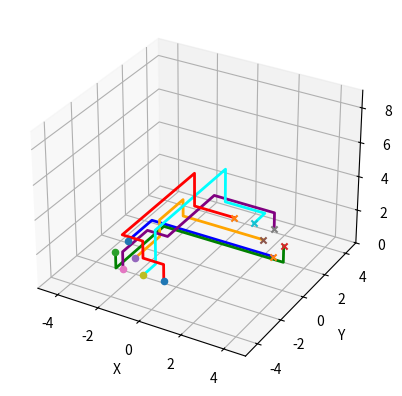

Write the Python code that produced this figure.
import time

from functools import partial
import random
import math
import heapq
from typing import List, Tuple, Set
import matplotlib.pyplot as plt
from mpl_toolkits.mplot3d import Axes3D
import statistics
import time
import numpy as np
"""
A-star implementeted with LLM chatGPT
"""

RESULTS_FILE = "AstarHCircle.txt"


import math

def generate_circle_crossing(num_drones, radius=3, z=1):
    """
    Returns n pairs of points (start, end).
    Each pair defines a diameter of the circle.
    All paths intersect exactly at the center.
    Works for any n (odd or even).
    """


    if num_drones <= 0:
        return []

    # Collect integer points close to the circle boundary
    boundary_points = []

    for x in range(-radius, radius + 1):
        for y in range(-radius, radius + 1):
            dist = math.sqrt(x * x + y * y)

            # Accept points near the circle edge
            if abs(dist - radius) <= 0.75:
                boundary_points.append((x, y, z))

    # Sort points by angle around the circle
    boundary_points.sort(key=lambda p: math.atan2(p[1], p[0]))

    if len(boundary_points) < 2 * num_drones:
        raise ValueError(
            f"Not enough unique circle boundary points for {num_drones} drones. "
            f"Increase radius. Need {2 * num_drones}, got {len(boundary_points)}."
        )

    pairs = []
    used = set()

    half = len(boundary_points) // 2

    for i in range(len(boundary_points)):
        if len(pairs) >= num_drones:
            break

        start = boundary_points[i]
        goal = boundary_points[(i + half) % len(boundary_points)]

        if start not in used and goal not in used and start != goal:
            pairs.append((start, goal))
            used.add(start)
            used.add(goal)

    if len(pairs) < num_drones:
        raise ValueError(
            f"Could only generate {len(pairs)} unique start/end pairs. "
            f"Increase radius."
        )

    return pairs



# 3D Grid Limits
X_MIN, X_MAX = -5, 5
Y_MIN, Y_MAX = -5, 5
Z_MIN, Z_MAX = 0, 9

TIME_LIMIT_SECONDS = 10

class AStar3D:
    def __init__(self, obstacles: Set[Tuple[int, int, int]]):
        self.obstacles = obstacles

    def in_bounds(self, node):
        x, y, z = node
        return (X_MIN <= x <= X_MAX and
                Y_MIN <= y <= Y_MAX and
                Z_MIN <= z <= Z_MAX)

    def neighbors(self, node):
        x, y, z = node
        directions = [
            (1, 0, 0), (-1, 0, 0),
            (0, 1, 0), (0, -1, 0),
            (0, 0, 1), (0, 0, -1)
        ]
        result = []
        for dx, dy, dz in directions:
            nxt = (x + dx, y + dy, z + dz)
            if self.in_bounds(nxt) and nxt not in self.obstacles:
                result.append(nxt)
        return result

    def heuristic(self, a, b):
        return abs(a[0] - b[0]) + abs(a[1] - b[1]) + abs(a[2] - b[2])

    def solve(self, start, goal):
        open_set = []
        heapq.heappush(open_set, (0, start))

        came_from = {}
        g_score = {start: 0}

        while open_set:
            _, current = heapq.heappop(open_set)

            if current == goal:
                return self.reconstruct_path(came_from, current)

            for neighbor in self.neighbors(current):
                tentative_g = g_score[current] + 1

                if neighbor not in g_score or tentative_g < g_score[neighbor]:
                    came_from[neighbor] = current
                    g_score[neighbor] = tentative_g
                    f_score = tentative_g + self.heuristic(neighbor, goal)
                    heapq.heappush(open_set, (f_score, neighbor))

        return None

    def reconstruct_path(self, came_from, current):
        path = [current]
        while current in came_from:
            current = came_from[current]
            path.append(current)
        return path[::-1]

def inflate(point, radius=1):
    x,y,z = point
    inflated = []
    for dx in range(-radius, radius+1):
        for dy in range(-radius, radius+1):
            for dz in range(-radius, radius+1):
                inflated.append((x+dx, y+dy, z+dz))
    return inflated

def plan_multiple_paths(pairs: List[Tuple[Tuple[int, int, int],
                                           Tuple[int, int, int]]]):

    obstacles = set()
    # Add missions start and end as obstacles to avoid collisions at start and end
    
    all_paths = []

    for start, goal in pairs:
        local_obstacles = set()
        for missions in pairs:
            if missions[0] != start or missions[1] != goal:
                local_obstacles.add(missions[0])  # start
                local_obstacles.add(missions[1])  # goal
        planner = AStar3D(local_obstacles.union(obstacles))
        path = planner.solve(start, goal)

        if path is None:
            print(f"No path found for {start} -> {goal}")
            all_paths.append(None)
        else:
            all_paths.append(path)
            obstacles.update(path)  # Path becomes obstacle
        
    return all_paths


def plot_paths(paths):
    fig = plt.figure()
    ax = fig.add_subplot(111, projection='3d')

    colors = ['blue', 'green', 'orange', 'purple', 'cyan', 'red']

    for i, path in enumerate(paths):
        if path is None:
            continue

        xs = [p[0] for p in path]
        ys = [p[1] for p in path]
        zs = [p[2] for p in path]

        ax.plot(xs, ys, zs, color=colors[i % len(colors)], linewidth=2)
        ax.scatter(xs[0], ys[0], zs[0], marker='o')  # start
        ax.scatter(xs[-1], ys[-1], zs[-1], marker='x')  # goal

    ax.set_xlim(X_MIN, X_MAX)
    ax.set_ylim(Y_MIN, Y_MAX)
    ax.set_zlim(Z_MIN, Z_MAX)

    ax.set_xlabel("X")
    ax.set_ylabel("Y")
    ax.set_zlabel("Z")


    # calculate average path length
    total_length = 0
    count = 0
    for path in paths:
        if path is not None:
            length = 0
            for j in range(1, len(path)):
                length += math.sqrt((path[j][0] - path[j-1][0])**2 +
                                    (path[j][1] - path[j-1][1])**2 +
                                    (path[j][2] - path[j-1][2])**2)
            total_length += length
            count += 1
    if count > 0:
        print(f"Average path length: {total_length / count:.2f}")

    plt.show()

    # save to pdf
    fig.savefig("paths.pdf")


def compute_average_path_length(paths):
    total_length = 0
    count = 0
    for path in paths:
        if path is not None:
            length = 0
            for j in range(1, len(path)):
                length += math.sqrt((path[j][0] - path[j-1][0])**2 +
                                    (path[j][1] - path[j-1][1])**2 +
                                    (path[j][2] - path[j-1][2])**2)
            total_length += length
            count += 1
    return (total_length / count) if count > 0 else None

if __name__ == "__main__":
    results = []
    num_drones = 1

    last_successful_num_drones = 0
    last_successful_path = None

    while True:
        pairs = list(generate_circle_crossing(num_drones))  # FIX
        start_time = time.perf_counter()
        paths = plan_multiple_paths(pairs)
        elapsed = time.perf_counter() - start_time

        # FIX: detect failure properly
        if paths is None or any(p is None for p in paths):
            print(f"Failed to find a solution within {TIME_LIMIT_SECONDS} seconds.")
            break

        avg_length = compute_average_path_length(paths)

        print(f"Success with {num_drones} drone(s) in {elapsed:.3f} seconds.")
        print(f"Found solution with {len(paths)} steps")
        if avg_length is not None:
            print(f"Average length: {avg_length:.2f}")

        results.append({
            "num_drones": num_drones,
            "steps": len(paths),
            "time": elapsed,
            "average_length": avg_length
        })

        last_successful_num_drones = num_drones
        last_successful_path = paths
        num_drones += 1

    print("\n==============================")
    print(f"Last successful number of drones: {last_successful_num_drones}")
    print("==============================")

    with open(RESULTS_FILE, "w") as f:
        f.write("A* Benchmark Results\n")
        f.write("====================\n\n")

        for result in results:
            f.write(
                f"Drones: {result['num_drones']}, "
                f"Steps: {result['steps']}, "
                f"Time: {result['time']:.3f} s, "
                f"Average length: {result['average_length']:.2f}\n"
            )

        f.write("\n")
        f.write(f"Maximum number of drones: {last_successful_num_drones}\n")
    
    # Plot the last successful paths
    if last_successful_path is not None:
        plot_paths(last_successful_path)

    

    print(f"Results saved to {RESULTS_FILE}")
